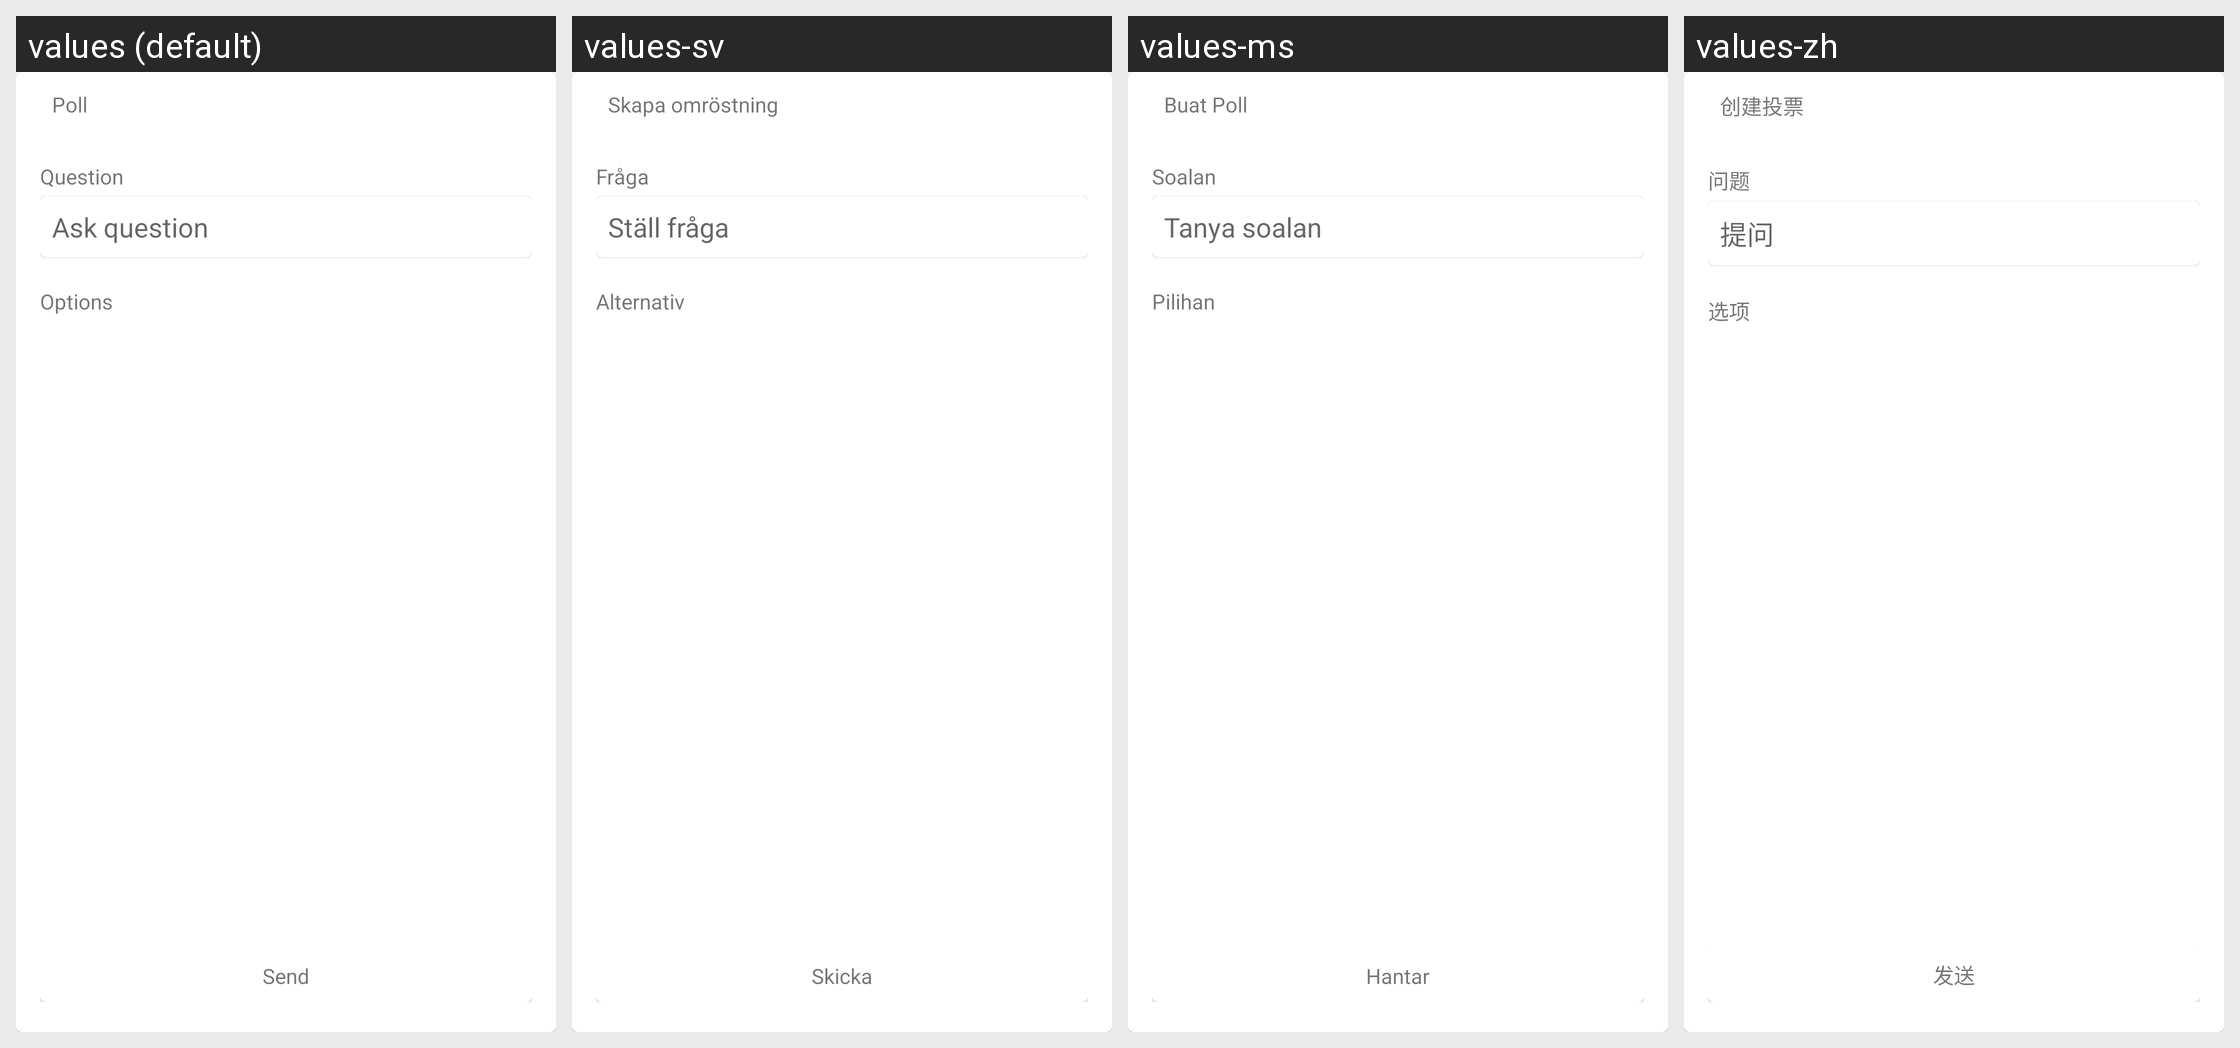

Strings drawn on this Android screen and how each of the app's shown locales translates them:
Android screen res/layout/cometchat_create_poll.xml rendered under 4 locales, left to right: values (default), values-sv, values-ms, values-zh. Device: Nexus 5 (rendered at 1080×1920; each locale shown at half size, 540×960, under a caption strip naming it); theme Theme.MaterialComponents.DayNight.NoActionBar.
Other locales in the repository, not shown: values-ar, values-de, values-es, values-fr, values-hi, values-hu, values-lt, values-pt, values-ru, values-zh-rTW.
Strings drawn on this screen, with the default value and each locale's value (text and hints the layout hard-codes, and strings that could not be matched under every locale, appear in the picture but are not listed):

cometchat_poll
  values: Poll
  values-sv: Skapa omröstning
  values-ms: Buat Poll
  values-zh: 创建投票

cometchat_question
  values: Question
  values-sv: Fråga
  values-ms: Soalan
  values-zh: 问题

cometchat_ask_question
  values: Ask question
  values-sv: Ställ fråga
  values-ms: Tanya soalan
  values-zh: 提问

cometchat_options
  values: Options
  values-sv: Alternativ
  values-ms: Pilihan
  values-zh: 选项

cometchat_send
  values: Send
  values-sv: Skicka
  values-ms: Hantar
  values-zh: 发送
